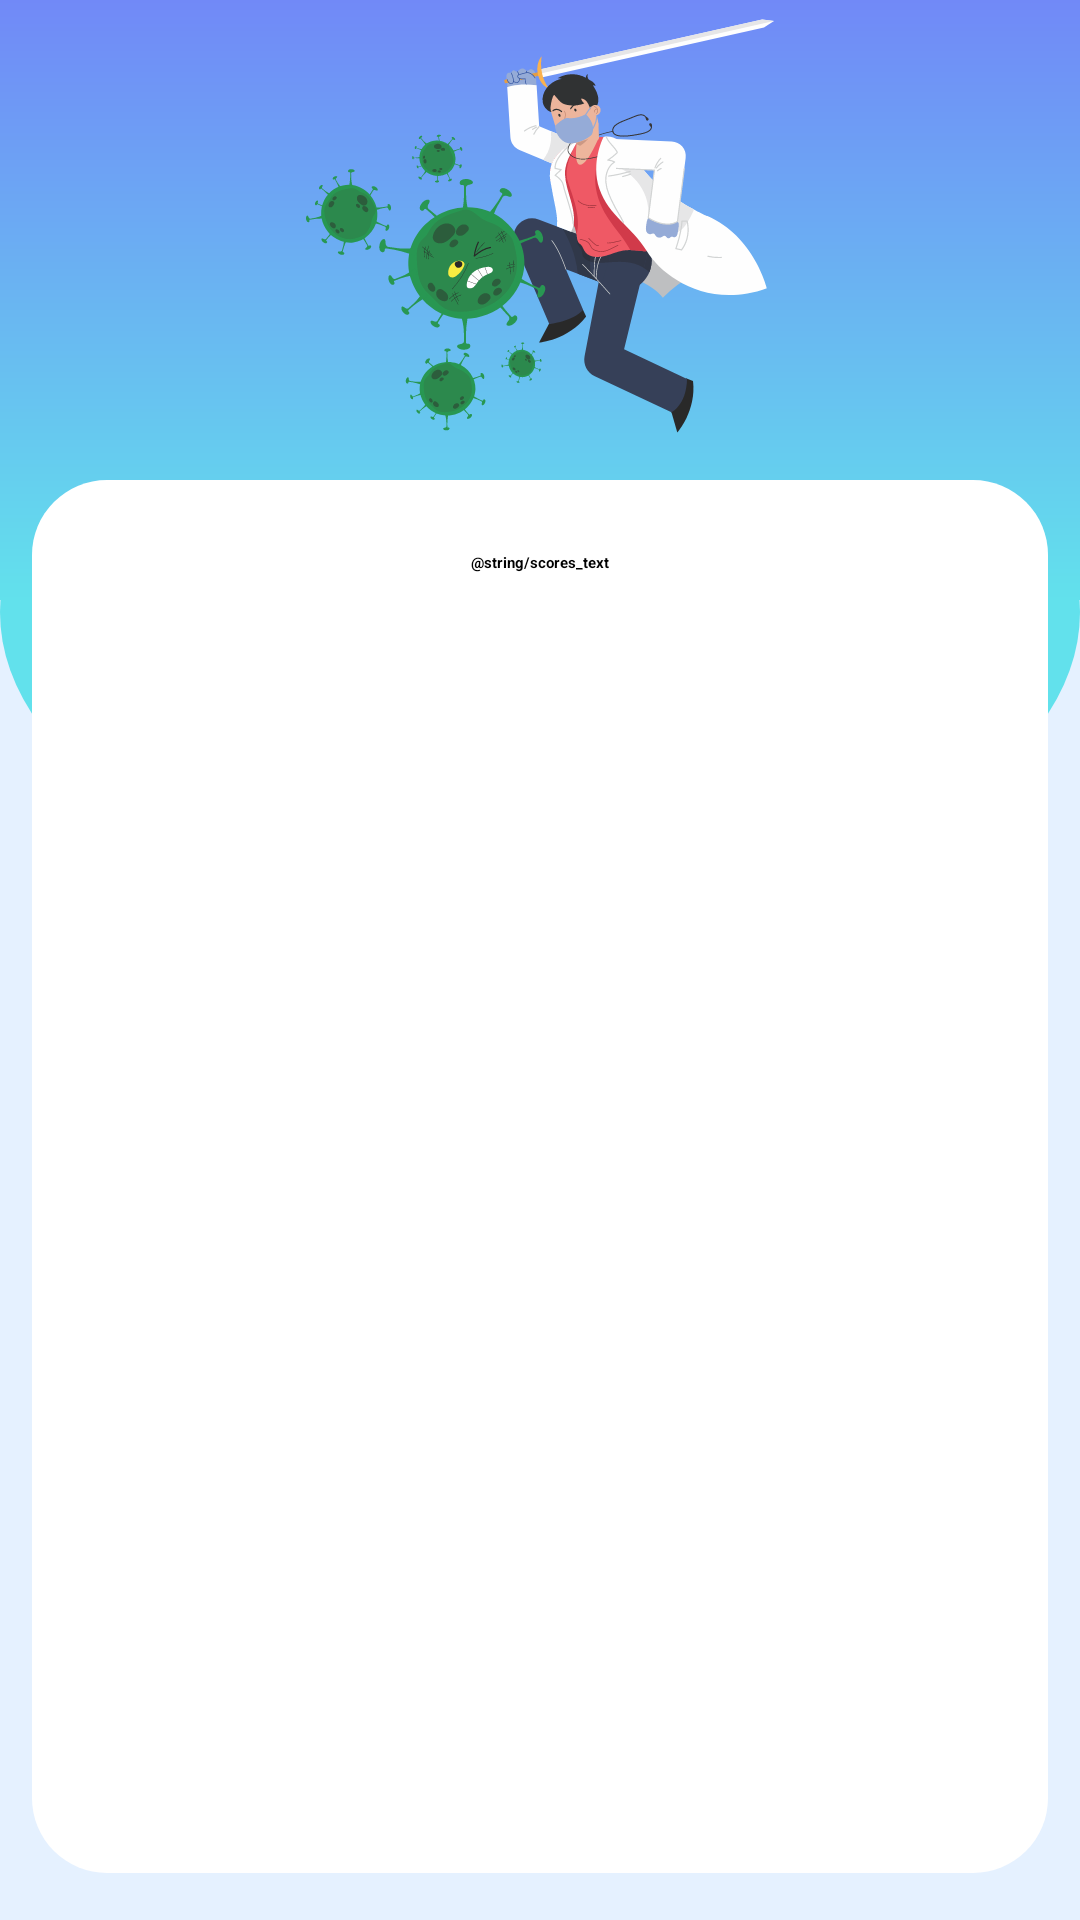

Layout XML and referenced resources for this Android screen:
<!-- AndroidManifest.xml: application theme Theme.Covid -->
<!-- res/layout/fragment_scores.xml -->
<?xml version="1.0" encoding="utf-8"?>
<ScrollView xmlns:android="http://schemas.android.com/apk/res/android"
    xmlns:app="http://schemas.android.com/apk/res-auto"
    xmlns:tools="http://schemas.android.com/tools"
    android:id="@+id/linearLayout"
    android:layout_width="match_parent"
    android:layout_height="match_parent"
    android:fillViewport="true"
    tools:context=".ui.scores.ScoresFragment">

    <RelativeLayout
        android:layout_width="match_parent"
        android:layout_height="wrap_content"
        android:background="#E5F1FF"
        android:orientation="vertical">

        <ImageView
            android:id="@+id/imageView2"
            android:layout_width="match_parent"
            android:layout_height="200dp"
            android:layout_marginTop="104dp"
            android:background="@drawable/circle"
            android:scaleType="centerCrop" />


        <ImageView
            android:id="@+id/imageView"
            android:layout_width="match_parent"
            android:layout_height="200dp"
            android:background="@drawable/gradient"
            android:scaleType="centerCrop" />

        <ImageView
            android:id="@+id/imageView3"
            android:layout_width="200dp"
            android:layout_height="200dp"
            android:layout_centerHorizontal="true"
            android:layout_marginTop="-25dp"
            android:background="@drawable/ic_guy"
            android:scaleType="centerCrop" />

        <LinearLayout
            android:id="@+id/scores_layout"
            android:layout_width="match_parent"
            android:layout_height="match_parent"
            android:layout_marginStart="10dp"
            android:layout_marginLeft="10dp"
            android:layout_marginTop="160dp"
            android:layout_marginEnd="10dp"
            android:layout_marginRight="10dp"
            android:layout_marginBottom="15dp"
            android:background="@drawable/rectanglebordered"
            android:orientation="vertical" android:gravity="center_horizontal">

            <TextView
                android:id="@+id/heading_1"
                android:layout_width="wrap_content"
                android:layout_height="wrap_content"

                android:layout_marginTop="24dp"
                android:text="@string/scores_text"
                android:textAppearance="@style/TextAppearance.AppCompat.Medium"
                android:textColor="#000000"
                android:textStyle="bold" />


        </LinearLayout>

    </RelativeLayout>
</ScrollView>
<!-- resources referenced by this layout -->
<resources>
  <!-- drawable circle (drawable) -->
  <?xml version="1.0" encoding="utf-8"?>
      <shape
          xmlns:android="http://schemas.android.com/apk/res/android"
          android:shape="oval">
  
          <solid
              android:color="#62E1EC"/>
  
          <size
              android:width="500dp"
              android:height="500dp"/>
      </shape>
  <!-- drawable gradient (drawable) -->
  <?xml version="1.0" encoding="utf-8"?>
      <shape xmlns:android="http://schemas.android.com/apk/res/android"
          android:shape="rectangle">
          <gradient
              android:angle="270"
              android:startColor="#7189F7"
              android:endColor="#62E1EC"
              android:type="linear"/>
      </shape>
  <!-- drawable ic_guy: vector/xml drawable (drawable, 116534 chars, omitted) -->
  <!-- drawable rectanglebordered (drawable) -->
  <?xml version="1.0" encoding="utf-8"?>
  <layer-list xmlns:android="http://schemas.android.com/apk/res/android">
  
      <item android:bottom="2px" android:right="2px" android:left="2px">
  
          <shape  android:shape="rectangle">
              <solid android:color="@color/white" />
              <corners android:radius="25dp" />
          </shape>
      </item>
  
  </layer-list>
  <string name="scores_text">Dies sind Ihre Quizergebnisse:</string>
  <color name="white">#FFFFFFFF</color>
</resources>
